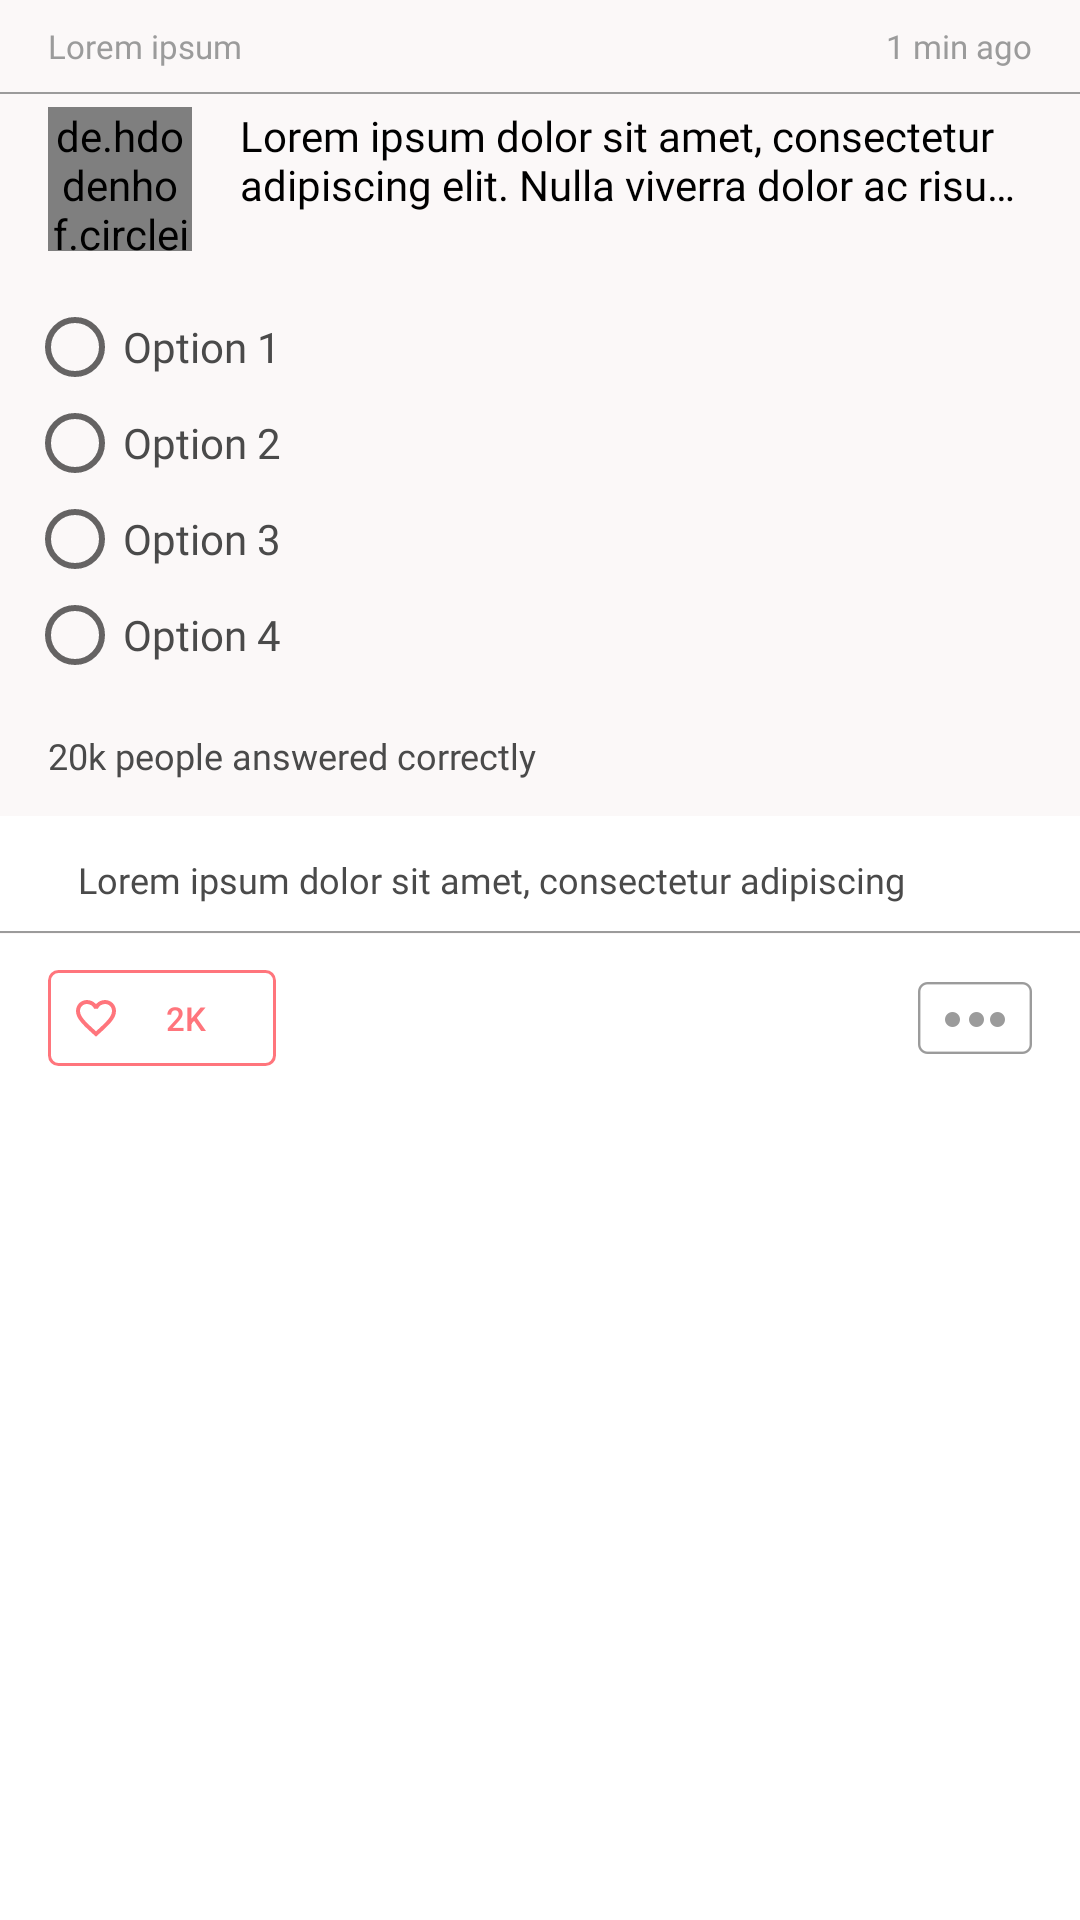

Reconstruct the res/layout file that produces this screen, plus the resources it refers to.
<!-- AndroidManifest.xml: application theme AppTheme -->
<!-- res/layout/card_objective_feed.xml -->
<?xml version="1.0" encoding="utf-8"?>
<LinearLayout xmlns:android="http://schemas.android.com/apk/res/android"
    android:layout_width="match_parent"
    android:layout_height="wrap_content"
    android:background="@color/colorWhite"
    android:orientation="vertical"
    android:layout_marginBottom="4dp">

    <RelativeLayout
        android:layout_width="match_parent"
        android:layout_height="wrap_content"
        android:background="@color/colorBackgroundSecondary">

        <TextView
            android:id="@+id/cof_category"
            android:layout_width="wrap_content"
            android:layout_height="wrap_content"
            android:layout_alignParentStart="true"
            android:layout_alignParentTop="true"
            android:layout_marginStart="16dp"
            android:layout_marginTop="8dp"
            android:fontFamily="@font/roboto_regular"
            android:text="@string/lorem_ipsum"
            android:textColor="@color/colorGrey"
            android:textSize="11sp" />

        <TextView
            android:id="@+id/cof_timestamp"
            android:layout_width="wrap_content"
            android:layout_height="wrap_content"
            android:layout_alignParentEnd="true"
            android:layout_alignParentTop="true"
            android:layout_marginEnd="16dp"
            android:layout_marginTop="8dp"
            android:fontFamily="@font/roboto_regular"
            android:text="1 min ago"
            android:textColor="@color/colorGrey"
            android:textSize="11sp" />

        <ImageView
            android:id="@+id/header_line_separator"
            android:layout_width="match_parent"
            android:layout_height="1dp"
            android:layout_alignParentStart="true"
            android:layout_below="@+id/cof_category"
            android:layout_marginTop="8dp"
            android:src="@drawable/bg_separator_grey_stroke" />

        <de.hdodenhof.circleimageview.CircleImageView
            android:id="@+id/cof_user_image"
            android:layout_width="48dp"
            android:layout_height="48dp"
            android:layout_alignStart="@+id/cof_category"
            android:layout_below="@+id/header_line_separator"
            android:layout_marginTop="4dp"
            android:src="@mipmap/branding" />

        <TextView
            android:id="@+id/cof_title"
            android:layout_width="wrap_content"
            android:layout_height="wrap_content"
            android:layout_alignTop="@+id/cof_user_image"
            android:layout_marginStart="16dp"
            android:layout_toEndOf="@+id/cof_user_image"
            android:ellipsize="end"
            android:fontFamily="@font/raleway_medium"
            android:maxLines="2"
            android:layout_marginEnd="16dp"
            android:text="@string/lorem_ipsum_title"
            android:textAlignment="viewStart"
            android:textColor="@color/colorBlackPrimary"
            android:textSize="14sp" />

    </RelativeLayout>

    <include
        layout="@layout/layout_objective"
        android:layout_width="wrap_content"
        android:layout_height="wrap_content"
        android:layout_below="@id/cof_user_image" />

    <RelativeLayout
        android:layout_width="match_parent"
        android:layout_height="wrap_content">

        <Button
            android:id="@+id/cof_like_button"
            android:layout_width="76dp"
            android:layout_height="32dp"
            android:layout_marginBottom="12dp"
            android:layout_marginStart="16dp"
            android:layout_marginTop="12dp"
            android:background="@drawable/bg_likebutton_primary_stroke_unpressed"
            android:drawableStart="@drawable/ic_favorite_border_primary_16dp"
            android:padding="8dp"
            android:text="2k"
            android:textColor="@color/colorPrimary"
            android:textSize="11sp" />

        <ImageButton
            android:id="@+id/cof_menu_button"
            android:layout_width="wrap_content"
            android:layout_height="wrap_content"
            android:layout_alignParentEnd="true"
            android:layout_marginEnd="16dp"
            android:layout_marginTop="16dp"
            android:background="@mipmap/menu" />
    </RelativeLayout>

</LinearLayout>
<!-- res/layout/layout_objective.xml (included above) -->
<?xml version="1.0" encoding="utf-8"?>
<LinearLayout xmlns:android="http://schemas.android.com/apk/res/android"
    xmlns:tools="http://schemas.android.com/tools"
    android:layout_width="match_parent"
    android:layout_height="wrap_content"
    android:background="@color/colorBackgroundSecondary"
    android:orientation="vertical">

    <LinearLayout
        android:layout_width="match_parent"
        android:layout_height="wrap_content"
        android:layout_marginTop="16dp"
        android:orientation="vertical">

        <RadioGroup
            android:id="@+id/obl_radio_group"
            android:layout_width="wrap_content"
            android:layout_height="wrap_content"
            android:layout_marginStart="9dp">

            <RadioButton
                android:id="@+id/obl_radioButton1"
                android:layout_width="match_parent"
                android:layout_height="wrap_content"
                android:buttonTint="@color/radio_button_tint"
                android:fontFamily="@font/roboto_regular"
                android:textColor="@color/colorBlackSecondary"
                android:textSize="14sp"
                tools:text="Option 1" />

            <RadioButton
                android:id="@+id/obl_radioButton2"
                android:layout_width="match_parent"
                android:layout_height="wrap_content"
                android:buttonTint="@color/radio_button_tint"
                android:fontFamily="@font/roboto_regular"
                android:textColor="@color/colorBlackSecondary"
                android:textSize="14sp"
                tools:text="Option 2" />

            <RadioButton
                android:id="@+id/obl_radioButton3"
                android:layout_width="match_parent"
                android:layout_height="wrap_content"
                android:buttonTint="@color/radio_button_tint"
                android:fontFamily="@font/roboto_regular"
                android:textColor="@color/colorBlackSecondary"
                android:textSize="14sp"
                tools:text="Option 3" />

            <RadioButton
                android:id="@+id/obl_radioButton4"
                android:layout_width="match_parent"
                android:layout_height="wrap_content"
                android:buttonTint="@color/radio_button_tint"
                android:fontFamily="@font/roboto_regular"
                android:textColor="@color/colorBlackSecondary"
                android:textSize="14sp"
                tools:text="Option 4" />
        </RadioGroup>

        <TextView
            android:id="@+id/obl_analytics"
            android:layout_width="match_parent"
            android:layout_height="wrap_content"
            android:layout_marginBottom="12dp"
            android:layout_marginEnd="16dp"
            android:layout_marginStart="16dp"
            android:layout_marginTop="16dp"
            android:fontFamily="@font/raleway_regular"
            android:maxLines="1"
            android:text="20k people answered correctly"
            android:textColor="@color/colorBlackSecondary"
            android:textSize="12sp" />
    </LinearLayout>

    <RelativeLayout
        android:layout_width="match_parent"
        android:layout_height="wrap_content"
        android:background="@drawable/bg_separator_grey_solid_stroke"
        android:orientation="horizontal"
        android:padding="10dp">

        <ImageView
            android:id="@+id/obl_view_button"
            android:layout_width="wrap_content"
            android:layout_height="wrap_content"
            android:layout_alignParentStart="true"
            android:layout_alignParentTop="true"
            android:layout_marginStart="6dp"
            android:src="@drawable/ic_remove_red_eye_black"
            android:tint="@color/colorPrimary" />

        <TextView
            android:id="@+id/obl_message"
            android:layout_width="match_parent"
            android:layout_height="wrap_content"
            android:layout_alignTop="@+id/obl_view_button"
            android:layout_marginEnd="34dp"
            android:layout_marginStart="10dp"
            android:layout_marginTop="3dp"
            android:layout_toEndOf="@+id/obl_view_button"
            android:fontFamily="@font/raleway_regular"
            android:maxLines="1"
            android:textColor="@color/colorBlackSecondary"
            android:textSize="12sp"
            tools:text="@string/lorem_ipsum_title" />

        <ImageView
            android:id="@+id/obl_info_button"
            android:layout_width="wrap_content"
            android:layout_height="wrap_content"
            android:layout_alignBottom="@+id/obl_view_button"
            android:layout_alignParentEnd="true"
            android:layout_marginEnd="6dp"
            android:src="@drawable/ic_info_outline_black"
            android:tint="@color/colorGrey" />
    </RelativeLayout>
</LinearLayout>
<!-- resources referenced by this layout -->
<resources>
  <color name="colorBackgroundSecondary">#FBF8F8</color>
  <color name="colorBlackPrimary">#000000</color>
  <color name="colorBlackSecondary">#4A4A4A</color>
  <color name="colorGrey">#9B9B9B</color>
  <color name="colorPrimary">#FF757C</color>
  <color name="colorWhite">#FFFFFF</color>
  <!-- drawable bg_likebutton_primary_stroke_unpressed (drawable) -->
  <?xml version="1.0" encoding="utf-8"?>
  <selector xmlns:android="http://schemas.android.com/apk/res/android">
      <item>
          <shape android:shape="rectangle">
              <stroke android:color="@color/colorPrimary" android:width="1dp"/>
              <corners android:radius="3dp"/>
          </shape>
      </item>
  </selector>
  <!-- drawable bg_separator_grey_solid_stroke (drawable) -->
  <?xml version="1.0" encoding="utf-8"?>
  <layer-list xmlns:android="http://schemas.android.com/apk/res/android" >
      <item
          android:bottom="0.5dp"
          android:left="-2dp"
          android:right="-2dp"
          android:top="-2dp">
          <shape android:shape="rectangle" >
              <stroke
                  android:width="0.5dp"
                  android:color="@color/colorGrey" />
  
              <solid android:color="@color/colorWhite" />
  
              <padding android:left="10dp"
                  android:right="10dp"
                  android:top="10dp"
                  android:bottom="10dp" />
          </shape>
      </item>
  
  </layer-list>
  <!-- drawable bg_separator_grey_stroke (drawable) -->
  <?xml version="1.0" encoding="utf-8"?>
  <layer-list xmlns:android="http://schemas.android.com/apk/res/android" >
      <item
          android:bottom="0.5dp"
          android:left="-2dp"
          android:right="-2dp"
          android:top="-2dp">
          <shape android:shape="rectangle" >
              <stroke
                  android:width="0.5dp"
                  android:color="@color/colorGrey" />
  
              <solid android:color="#00FFFFFF" />
  
              <padding android:left="10dp"
                  android:right="10dp"
                  android:top="10dp"
                  android:bottom="10dp" />
          </shape>
      </item>
  
  </layer-list>
  <!-- drawable ic_favorite_border_primary_16dp (drawable) -->
  <vector android:height="16dp" android:viewportHeight="24.0"
      android:viewportWidth="24.0" android:width="16dp" xmlns:android="http://schemas.android.com/apk/res/android">
      <path android:fillColor="@color/colorPrimary" android:pathData="M16.5,3c-1.74,0 -3.41,0.81 -4.5,2.09C10.91,3.81 9.24,3 7.5,3 4.42,3 2,5.42 2,8.5c0,3.78 3.4,6.86 8.55,11.54L12,21.35l1.45,-1.32C18.6,15.36 22,12.28 22,8.5 22,5.42 19.58,3 16.5,3zM12.1,18.55l-0.1,0.1 -0.1,-0.1C7.14,14.24 4,11.39 4,8.5 4,6.5 5.5,5 7.5,5c1.54,0 3.04,0.99 3.57,2.36h1.87C13.46,5.99 14.96,5 16.5,5c2,0 3.5,1.5 3.5,3.5 0,2.89 -3.14,5.74 -7.9,10.05z"/>
  </vector>
  <!-- mipmap branding: png bitmap (mipmap-hdpi, 8393 bytes) -->
  <!-- mipmap menu: png bitmap (mipmap-hdpi, 950 bytes) -->
  <string name="lorem_ipsum">Lorem ipsum</string>
  <string name="lorem_ipsum_title">Lorem ipsum dolor sit amet, consectetur adipiscing elit. Nulla viverra dolor ac risus fermentum vehicula. Pellentesque semper a leo in pharetra. Praesent mollis viverra lobortis.</string>
  <style name="AppTheme" parent="Theme.AppCompat.Light.NoActionBar">
          
          <item name="colorPrimary">@color/colorPrimary</item>
          <item name="colorPrimaryDark">@color/colorPrimaryDark</item>
          <item name="android:statusBarColor">@color/colorPrimary</item>
      </style>
  <color name="colorPrimaryDark">#E4555A</color>
</resources>
